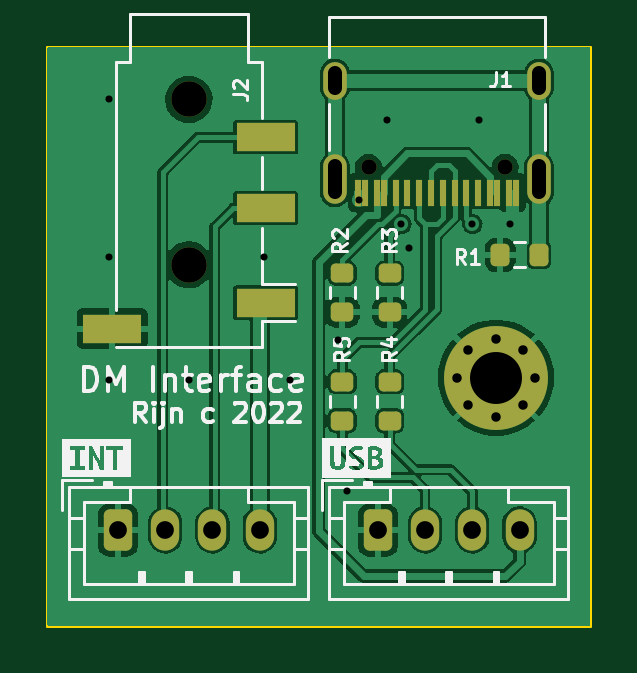
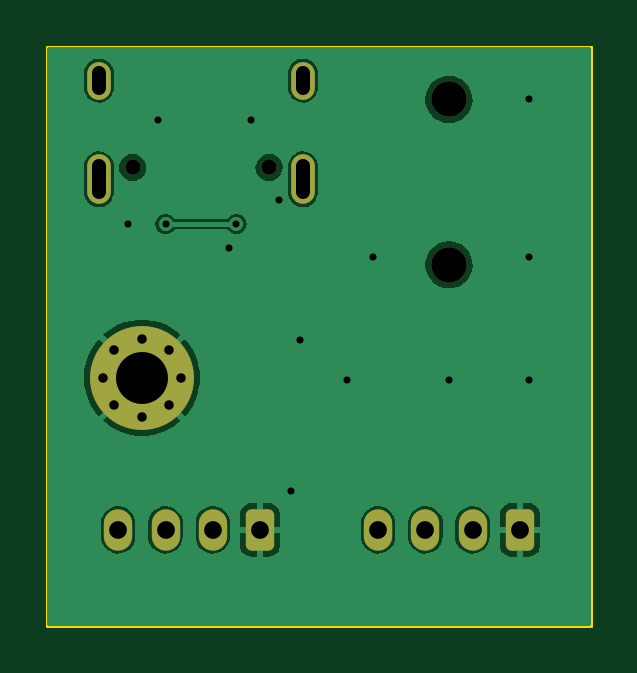
Circuit board: 11 layer files. Board 23.0 x 24.5 mm.
- bottom_mask: interface-B_Mask.gbs (1964 bytes)
- paste: interface-B_Paste.gbp (489 bytes)
- bottom_silk: interface-B_Silkscreen.gbo (1967 bytes)
- bottom_copper: interface-Back.gbl (33725 bytes)
- outline: interface-Edge_Cuts.gm1 (717 bytes)
- top_mask: interface-F_Mask.gts (3085 bytes)
- paste: interface-F_Paste.gtp (2155 bytes)
- top_silk: interface-F_Silkscreen.gto (20956 bytes)
- top_copper: interface-Front.gtl (77550 bytes)
- drill: interface-NPTH.drl (462 bytes)
- drill: interface-PTH.drl (1122 bytes)

=== bottom_mask: interface-B_Mask.gbs (1964 bytes, source withheld) ===
=== paste: interface-B_Paste.gbp ===
G04 #@! TF.GenerationSoftware,KiCad,Pcbnew,(6.0.5)*
G04 #@! TF.CreationDate,2022-07-09T20:46:05-07:00*
G04 #@! TF.ProjectId,interface,696e7465-7266-4616-9365-2e6b69636164,1*
G04 #@! TF.SameCoordinates,Original*
G04 #@! TF.FileFunction,Paste,Bot*
G04 #@! TF.FilePolarity,Positive*
%FSLAX46Y46*%
G04 Gerber Fmt 4.6, Leading zero omitted, Abs format (unit mm)*
G04 Created by KiCad (PCBNEW (6.0.5)) date 2022-07-09 20:46:05*
%MOMM*%
%LPD*%
G01*
G04 APERTURE LIST*
G04 APERTURE END LIST*
M02*

=== bottom_silk: interface-B_Silkscreen.gbo (1967 bytes, source withheld) ===
=== bottom_copper: interface-Back.gbl (33725 bytes, source omitted) ===
=== outline: interface-Edge_Cuts.gm1 ===
G04 #@! TF.GenerationSoftware,KiCad,Pcbnew,(6.0.5)*
G04 #@! TF.CreationDate,2022-07-09T20:46:05-07:00*
G04 #@! TF.ProjectId,interface,696e7465-7266-4616-9365-2e6b69636164,1*
G04 #@! TF.SameCoordinates,Original*
G04 #@! TF.FileFunction,Profile,NP*
%FSLAX46Y46*%
G04 Gerber Fmt 4.6, Leading zero omitted, Abs format (unit mm)*
G04 Created by KiCad (PCBNEW (6.0.5)) date 2022-07-09 20:46:05*
%MOMM*%
%LPD*%
G01*
G04 APERTURE LIST*
G04 #@! TA.AperFunction,Profile*
%ADD10C,0.127000*%
G04 #@! TD*
G04 APERTURE END LIST*
D10*
X50000000Y-50000000D02*
X73000000Y-50000000D01*
X73000000Y-50000000D02*
X73000000Y-74500000D01*
X73000000Y-74500000D02*
X50000000Y-74500000D01*
X50000000Y-74500000D02*
X50000000Y-50000000D01*
M02*

=== top_mask: interface-F_Mask.gts (3085 bytes, source withheld) ===
=== paste: interface-F_Paste.gtp (2155 bytes, source withheld) ===
=== top_silk: interface-F_Silkscreen.gto (20956 bytes, source omitted) ===
=== top_copper: interface-Front.gtl (77550 bytes, source omitted) ===
=== drill: interface-NPTH.drl ===
M48
; DRILL file {KiCad (6.0.5)} date Sat Jul  9 20:46:14 2022
; FORMAT={-:-/ absolute / metric / decimal}
; #@! TF.CreationDate,2022-07-09T20:46:14-07:00
; #@! TF.GenerationSoftware,Kicad,Pcbnew,(6.0.5)
; #@! TF.FileFunction,NonPlated,1,4,NPTH
FMAT,2
METRIC
; #@! TA.AperFunction,NonPlated,NPTH,ComponentDrill
T1C0.650
; #@! TA.AperFunction,NonPlated,NPTH,ComponentDrill
T2C1.500
%
G90
G05
T1
X63.61Y-55.105
X69.39Y-55.105
T2
X56.0Y-52.225
X56.0Y-59.225
T0
M30

=== drill: interface-PTH.drl ===
M48
; DRILL file {KiCad (6.0.5)} date Sat Jul  9 20:46:14 2022
; FORMAT={-:-/ absolute / metric / decimal}
; #@! TF.CreationDate,2022-07-09T20:46:14-07:00
; #@! TF.GenerationSoftware,Kicad,Pcbnew,(6.0.5)
; #@! TF.FileFunction,Plated,1,4,PTH
FMAT,2
METRIC
; #@! TA.AperFunction,Plated,PTH,ViaDrill
T1C0.300
; #@! TA.AperFunction,Plated,PTH,ComponentDrill
T2C0.400
; #@! TA.AperFunction,Plated,PTH,ComponentDrill
T3C0.600
; #@! TA.AperFunction,Plated,PTH,ComponentDrill
T4C0.750
; #@! TA.AperFunction,Plated,PTH,ComponentDrill
T5C2.200
%
G90
G05
T1
X52.6Y-52.2
X52.6Y-58.9
X52.6Y-64.1
X56.0Y-64.1
X59.2Y-58.9
X60.3Y-64.1
X62.3Y-62.4
X62.7Y-68.8
X63.2Y-56.5
X64.4Y-53.1
X65.0Y-57.5
X65.3Y-58.5
X68.0Y-57.5
X68.3Y-53.1
X69.6Y-57.5
T2
X67.35Y-64.0
X67.833Y-62.833
X67.833Y-65.167
X69.0Y-62.35
X69.0Y-65.65
X70.167Y-62.833
X70.167Y-65.167
X70.65Y-64.0
T4
X53.0Y-70.45
X55.0Y-70.45
X57.0Y-70.45
X59.0Y-70.45
X64.0Y-70.45
X66.0Y-70.45
X68.0Y-70.45
X70.0Y-70.45
T5
X69.0Y-64.0
T3
X62.18Y-51.725G85X62.18Y-51.125
G05
X62.18Y-56.155G85X62.18Y-55.055
G05
X70.82Y-51.725G85X70.82Y-51.125
G05
X70.82Y-56.155G85X70.82Y-55.055
G05
T0
M30

